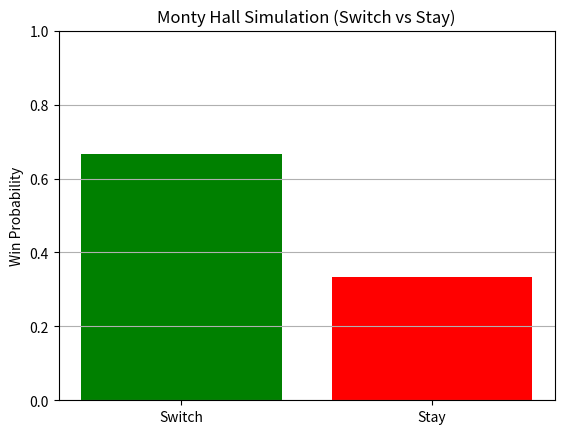

Write the Python code that produced this figure.
import random
import matplotlib.pyplot as plt

'''Here we are trying to get the answer of the world famous Monty Hall Problem
(There are goat behind 2 doors and car behind 1 door)'''

switch_wins=0
stay_wins=0
samples=10**6

def rem_door(choose_door,open_door):
    n1=[k for k in range(0,3) if ((k!=choose_door) and (k!=open_door))] #n1 has the door which is neither opened by Monty nor chosen by the person
    return n1[0]


for j in range(samples):
    Doors=['A','B','C']
    car_door=random.randint(0,2) #Car is behind Doors[car_door]
    choose_door=random.randint(0,2)

    if car_door==choose_door:
        n=[i for i in range (0,3) if i!=car_door] #n has the 2 Doors which Monty can open as both have goat
        open_door=int(random.choice(n)) #open_door generates random door which can be opened by Monty
        switch_door=rem_door(choose_door,open_door) #final_door depicts the door chosen after switching

    else:
        open_door=[i for i in range (0,3) if i!=choose_door and i!=car_door] #open_door has the door which would be opened by Monty as he can only open the door with goat
        switch_door=rem_door(open_door[0],choose_door) #final_door depicts the door chosen after switching

    if switch_door==car_door:
        switch_wins += 1
    else:
        stay_wins +=1

print(f"Switch Win Rate: {100 * switch_wins / samples:.2f}%")
print(f"Stay Win Rate: {100 * stay_wins / samples:.2f}%")

# Plot
labels = ['Switch', 'Stay']
values = [switch_wins / samples, stay_wins / samples]

plt.bar(labels, values, color=['green', 'red'])
plt.ylabel('Win Probability')
plt.title('Monty Hall Simulation (Switch vs Stay)')
plt.ylim(0, 1)
plt.grid(axis='y')
plt.show()


